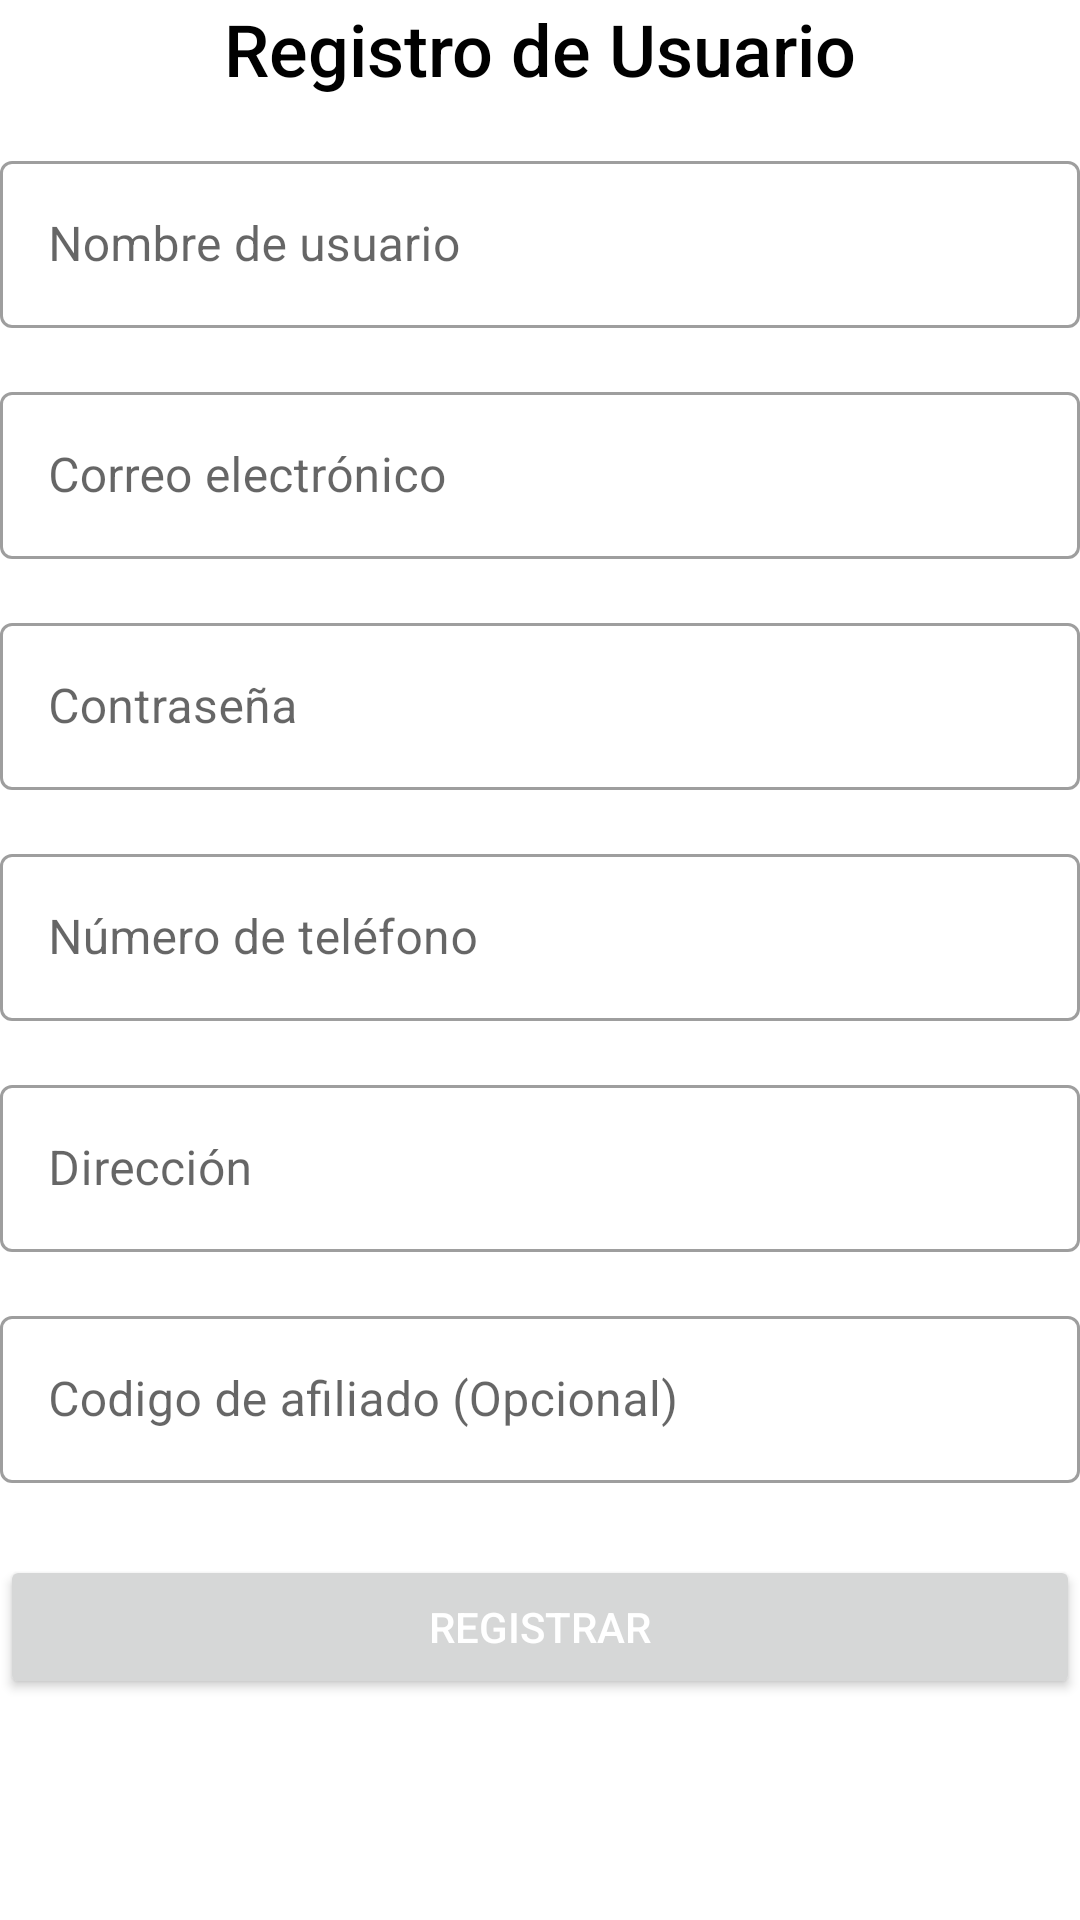

Android layout source for this screen:
<!-- AndroidManifest.xml: application theme Theme.Proyect_db_2 -->
<!-- res/layout/fragment_register.xml -->
<?xml version="1.0" encoding="utf-8"?>
<androidx.constraintlayout.widget.ConstraintLayout xmlns:android="http://schemas.android.com/apk/res/android"
    xmlns:tools="http://schemas.android.com/tools"
    android:layout_width="match_parent"
    android:layout_height="match_parent"
    xmlns:app="http://schemas.android.com/apk/res-auto"
    tools:context=".ui.register.RegisterFragment">

    
    <TextView
        android:id="@+id/titleText"
        android:layout_width="wrap_content"
        android:layout_height="wrap_content"
        android:layout_alignParentStart="true"
        android:layout_alignParentTop="true"
        android:fontFamily="sans-serif-medium"
        android:text="Registro de Usuario"
        android:textColor="@android:color/black"
        android:textSize="24sp"
        app:layout_constraintEnd_toEndOf="parent"
        app:layout_constraintStart_toStartOf="parent"
        app:layout_constraintTop_toTopOf="parent" />

    
    <com.google.android.material.textfield.TextInputLayout
        android:id="@+id/tilNombreUsuario"
        style="@style/Widget.MaterialComponents.TextInputLayout.OutlinedBox"
        android:layout_width="0dp"
        android:layout_height="wrap_content"
        android:layout_marginTop="16dp"
        app:layout_constraintTop_toBottomOf="@id/titleText"
        app:layout_constraintStart_toStartOf="parent"
        app:layout_constraintEnd_toEndOf="parent">

        <com.google.android.material.textfield.TextInputEditText
            android:id="@+id/etNombreUsuario"
            android:layout_width="match_parent"
            android:layout_height="wrap_content"
            android:hint="Nombre de usuario"
            android:inputType="textPersonName"
            android:textColor="@android:color/black"
            android:textColorHint="@android:color/darker_gray"
            android:textSize="16sp" />
    </com.google.android.material.textfield.TextInputLayout>

    
    <com.google.android.material.textfield.TextInputLayout
        android:id="@+id/tilCorreo"
        style="@style/Widget.MaterialComponents.TextInputLayout.OutlinedBox"
        android:layout_width="0dp"
        android:layout_height="wrap_content"
        android:layout_marginTop="16dp"
        app:layout_constraintTop_toBottomOf="@id/tilNombreUsuario"
        app:layout_constraintStart_toStartOf="parent"
        app:layout_constraintEnd_toEndOf="parent">

        <com.google.android.material.textfield.TextInputEditText
            android:id="@+id/etCorreo"
            android:layout_width="match_parent"
            android:layout_height="wrap_content"
            android:hint="Correo electrónico"
            android:inputType="textEmailAddress"
            android:textColor="@android:color/black"
            android:textColorHint="@android:color/darker_gray"
            android:textSize="16sp" />
    </com.google.android.material.textfield.TextInputLayout>

    
    <com.google.android.material.textfield.TextInputLayout
        android:id="@+id/tilContrasena"
        style="@style/Widget.MaterialComponents.TextInputLayout.OutlinedBox"
        android:layout_width="0dp"
        android:layout_height="wrap_content"
        android:layout_marginTop="16dp"
        app:layout_constraintTop_toBottomOf="@id/tilCorreo"
        app:layout_constraintStart_toStartOf="parent"
        app:layout_constraintEnd_toEndOf="parent">

        <com.google.android.material.textfield.TextInputEditText
            android:id="@+id/etContrasena"
            android:layout_width="match_parent"
            android:layout_height="wrap_content"
            android:hint="Contraseña"
            android:inputType="textVisiblePassword"
            android:textColor="@android:color/black"
            android:textColorHint="@android:color/darker_gray"
            android:textSize="16sp" />
    </com.google.android.material.textfield.TextInputLayout>

    
    <com.google.android.material.textfield.TextInputLayout
        android:id="@+id/tilTelefono"
        style="@style/Widget.MaterialComponents.TextInputLayout.OutlinedBox"
        android:layout_width="0dp"
        android:layout_height="wrap_content"
        android:layout_marginTop="16dp"
        app:layout_constraintTop_toBottomOf="@id/tilContrasena"
        app:layout_constraintStart_toStartOf="parent"
        app:layout_constraintEnd_toEndOf="parent">

        <com.google.android.material.textfield.TextInputEditText
            android:id="@+id/etTelefono"
            android:layout_width="match_parent"
            android:layout_height="wrap_content"
            android:hint="Número de teléfono"
            android:inputType="phone"
            android:textColor="@android:color/black"
            android:textColorHint="@android:color/darker_gray"
            android:textSize="16sp" />
    </com.google.android.material.textfield.TextInputLayout>

    
    <com.google.android.material.textfield.TextInputLayout
        android:id="@+id/tilDireccion"
        style="@style/Widget.MaterialComponents.TextInputLayout.OutlinedBox"
        android:layout_width="0dp"
        android:layout_height="wrap_content"
        android:layout_marginTop="16dp"
        app:layout_constraintTop_toBottomOf="@id/tilTelefono"
        app:layout_constraintStart_toStartOf="parent"
        app:layout_constraintEnd_toEndOf="parent">

        <com.google.android.material.textfield.TextInputEditText
            android:id="@+id/etDireccion"
            android:layout_width="match_parent"
            android:layout_height="wrap_content"
            android:hint="Dirección"
            android:textColor="@android:color/black"
            android:textColorHint="@android:color/darker_gray"
            android:textSize="16sp" />
    </com.google.android.material.textfield.TextInputLayout>

    
    <com.google.android.material.textfield.TextInputLayout
        android:id="@+id/tilAfiliado"
        style="@style/Widget.MaterialComponents.TextInputLayout.OutlinedBox"
        android:layout_width="0dp"
        android:layout_height="wrap_content"
        android:layout_marginTop="16dp"
        app:layout_constraintTop_toBottomOf="@id/tilDireccion"
        app:layout_constraintStart_toStartOf="parent"
        app:layout_constraintEnd_toEndOf="parent">

        <com.google.android.material.textfield.TextInputEditText
            android:id="@+id/etAfiliado"
            android:layout_width="match_parent"
            android:layout_height="wrap_content"
            android:inputType="number"
            android:hint="Codigo de afiliado (Opcional)"
            android:textColor="@android:color/black"
            android:textColorHint="@android:color/darker_gray"
            android:textSize="16sp" />
    </com.google.android.material.textfield.TextInputLayout>

    
    <Button
        android:id="@+id/btnRegistrar"
        android:layout_width="0dp"
        android:layout_height="wrap_content"
        android:text="Registrar"
        android:textColor="@android:color/white"
        android:layout_marginTop="24dp"
        app:layout_constraintTop_toBottomOf="@id/tilAfiliado"
        app:layout_constraintStart_toStartOf="parent"
        app:layout_constraintEnd_toEndOf="parent" />

</androidx.constraintlayout.widget.ConstraintLayout>
<!-- resources referenced by this layout -->
<resources>
  <style name="Theme.Proyect_db_2" parent="Theme.MaterialComponents.DayNight.DarkActionBar">
          
          <item name="colorPrimary">@color/purple_500</item>
          <item name="colorPrimaryVariant">@color/purple_700</item>
          <item name="colorOnPrimary">@color/white</item>
          
          <item name="colorSecondary">@color/teal_200</item>
          <item name="colorSecondaryVariant">@color/teal_700</item>
          <item name="colorOnSecondary">@color/black</item>
          
          <item name="android:statusBarColor">?attr/colorPrimaryVariant</item>
          
      </style>
  <!-- not gathered from this repository: default colours our renderer supplied (Android Studio template values) -->
  <color name="purple_500">#FF6200EE</color>
  <color name="purple_700">#FF3700B3</color>
  <color name="teal_200">#FF03DAC5</color>
  <color name="teal_700">#FF018786</color>
  <color name="black">#FF000000</color>
  <color name="white">#FFFFFFFF</color>
</resources>
